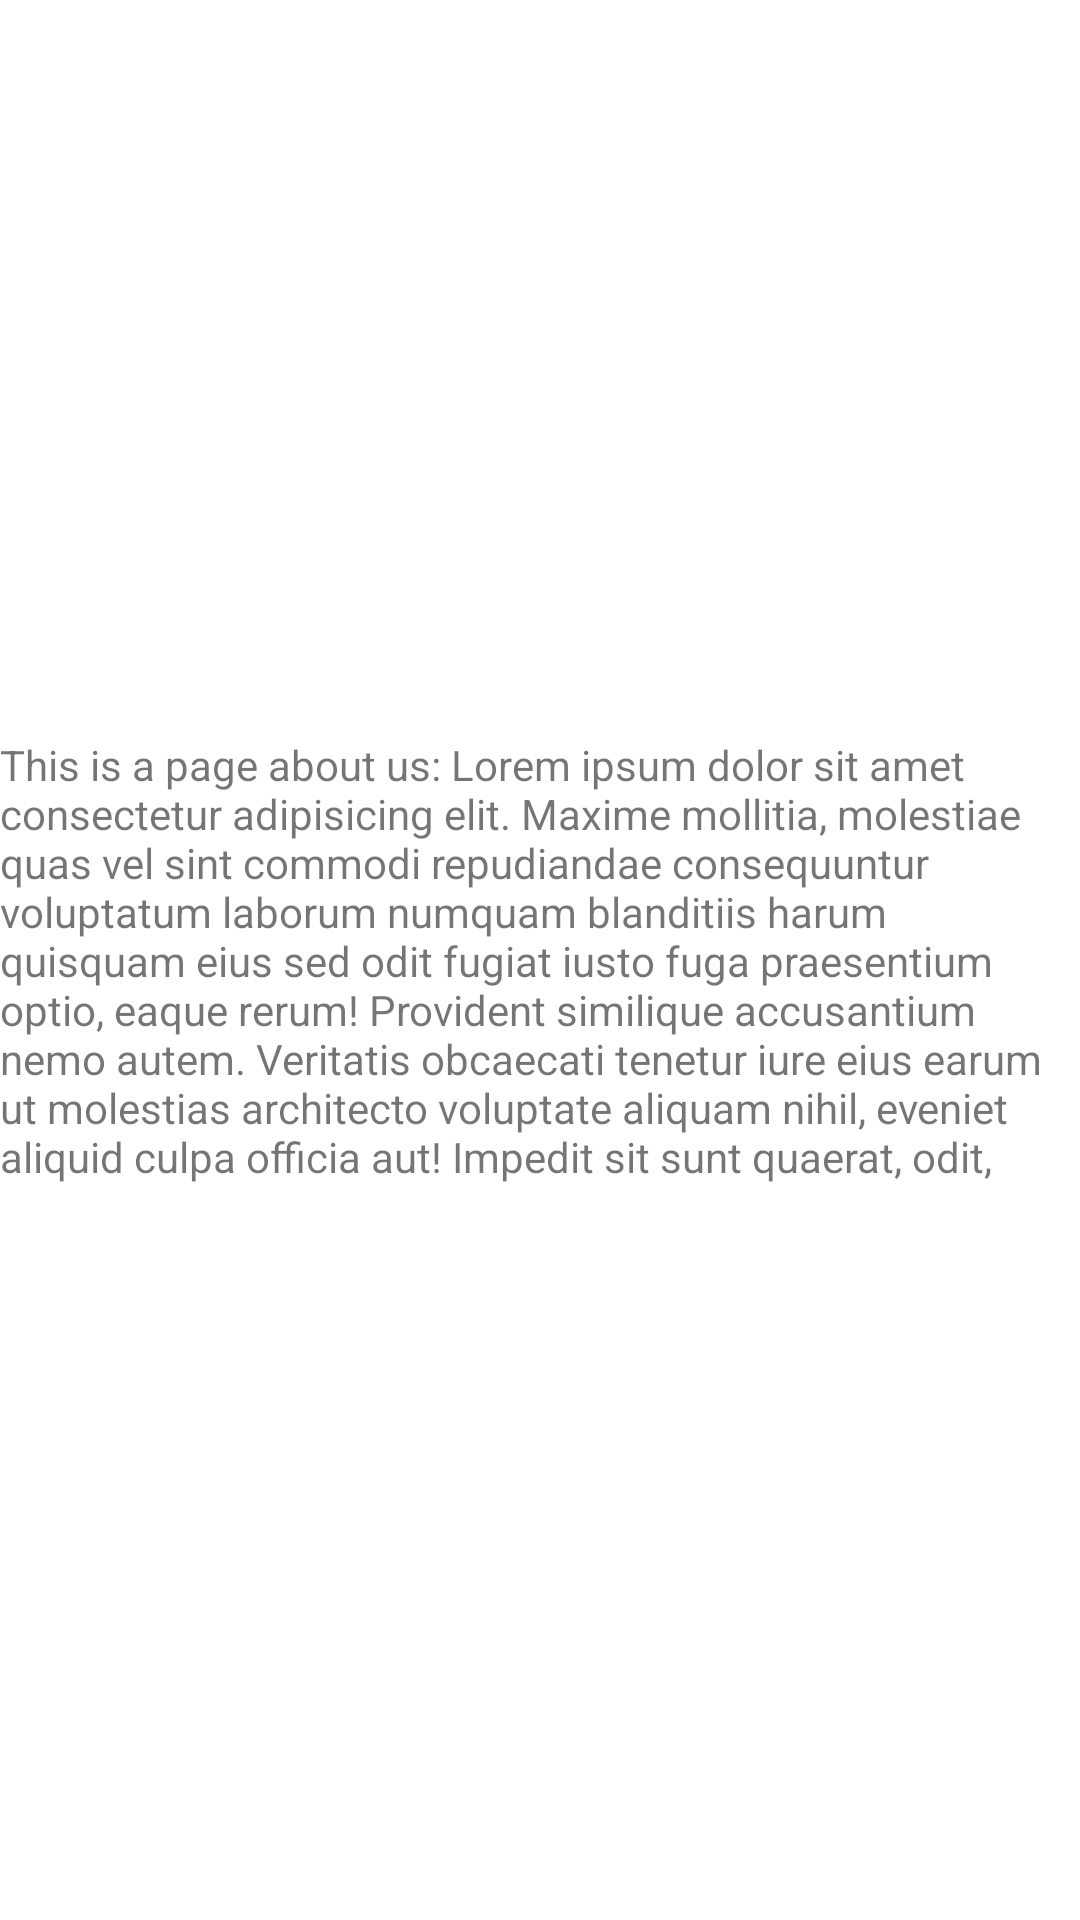

Here is an Android app screen rendered from its layout file. Give the layout XML and the strings, colors and styles it references.
<!-- AndroidManifest.xml: application theme Theme.FotoAlbum -->
<!-- res/layout/fragment_about.xml -->
<?xml version="1.0" encoding="utf-8"?>
<androidx.constraintlayout.widget.ConstraintLayout xmlns:android="http://schemas.android.com/apk/res/android"
    xmlns:app="http://schemas.android.com/apk/res-auto"
    xmlns:tools="http://schemas.android.com/tools"
    android:layout_width="match_parent"
    android:layout_height="match_parent">

    <TextView
        android:id="@+id/textView3"
        android:layout_width="wrap_content"
        android:layout_height="wrap_content"
        android:text="This is a page about us: Lorem ipsum dolor sit amet consectetur adipisicing elit. Maxime mollitia, molestiae quas vel sint commodi repudiandae consequuntur voluptatum laborum numquam blanditiis harum quisquam eius sed odit fugiat iusto fuga praesentium optio, eaque rerum! Provident similique accusantium nemo autem. Veritatis obcaecati tenetur iure eius earum ut molestias architecto voluptate aliquam nihil, eveniet aliquid culpa officia aut! Impedit sit sunt quaerat, odit,"
        app:layout_constraintBottom_toBottomOf="parent"
        app:layout_constraintEnd_toEndOf="parent"
        app:layout_constraintStart_toStartOf="parent"
        app:layout_constraintTop_toTopOf="parent" />
</androidx.constraintlayout.widget.ConstraintLayout>
<!-- resources referenced by this layout -->
<resources>
  <style name="Theme.FotoAlbum" parent="Theme.MaterialComponents.DayNight.NoActionBar">
          
          <item name="colorPrimary">@color/purple_500</item>
          <item name="colorPrimaryVariant">@color/purple_700</item>
          <item name="colorOnPrimary">@color/white</item>
          
          <item name="colorSecondary">@color/teal_200</item>
          <item name="colorSecondaryVariant">@color/teal_700</item>
          <item name="colorOnSecondary">@color/black</item>
          
          <item name="android:statusBarColor" tools:targetApi="l">?attr/colorPrimaryVariant</item>
          
      </style>
  <!-- not gathered from this repository: default colours our renderer supplied (Android Studio template values) -->
  <color name="purple_500">#FF6200EE</color>
  <color name="purple_700">#FF3700B3</color>
  <color name="teal_200">#FF03DAC5</color>
  <color name="teal_700">#FF018786</color>
  <color name="black">#FF000000</color>
  <color name="white">#FFFFFFFF</color>
</resources>
